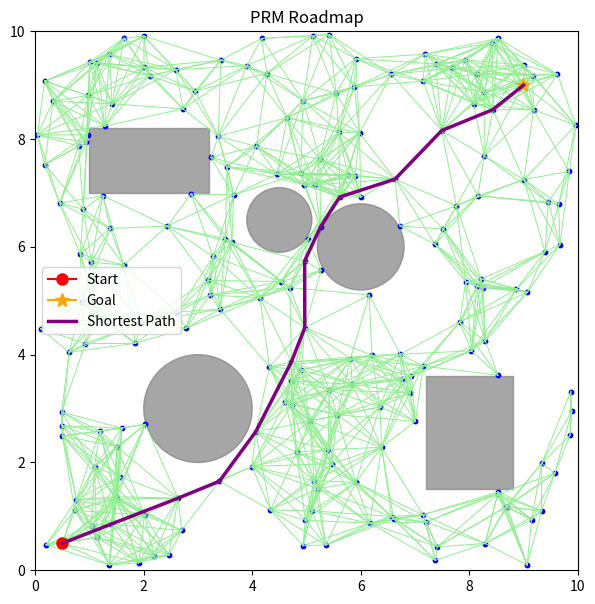

Generate this figure with matplotlib:
"""
prm_animated.py
Probabilistic Roadmap (PRM) with obstacles.
Visualizes the sampled roadmap and the final shortest path.

Run: python prm_animated.py

Dependencies:
    pip install numpy matplotlib networkx
"""
import random
import math
import matplotlib.pyplot as plt
import matplotlib.patches as patches
import networkx as nx

# ---------- PARAMETERS ----------
X_LIMITS = (0, 10)
Y_LIMITS = (0, 10)
NUM_SAMPLES = 200       # number of random samples
CONNECTION_RADIUS = 1.5 # max distance to connect neighbors
# ---------------------------------

# Obstacles (mix of circles and rectangles)
obstacles = [
    {'type': 'circle', 'x': 3.0, 'y': 3.0, 'r': 1.0},
    {'type': 'circle', 'x': 6.0, 'y': 6.0, 'r': 0.8},
    {'type': 'circle', 'x': 4.5, 'y': 6.5, 'r': 0.6},
    {'type': 'rect', 'x': 1.0, 'y': 7.0, 'w': 2.2, 'h': 1.2},
    {'type': 'rect', 'x': 7.2, 'y': 1.5, 'w': 1.6, 'h': 2.1},
]

start = (0.5, 0.5)
goal = (9.0, 9.0)

# ---------- Collision checking ----------
def point_in_circle(x, y, cx, cy, r):
    return math.hypot(x - cx, y - cy) <= r

def point_in_rect(x, y, rx, ry, rw, rh):
    return (rx <= x <= rx + rw) and (ry <= y <= ry + rh)

def collision_free_point(p):
    x, y = p
    for obs in obstacles:
        if obs['type'] == 'circle':
            if point_in_circle(x, y, obs['x'], obs['y'], obs['r']):
                return False
        elif obs['type'] == 'rect':
            if point_in_rect(x, y, obs['x'], obs['y'], obs['w'], obs['h']):
                return False
    return True

def collision_free_segment(p1, p2, step=0.05):
    (x1, y1), (x2, y2) = p1, p2
    dx, dy = x2 - x1, y2 - y1
    length = math.hypot(dx, dy)
    steps = max(2, int(length / step))
    for i in range(steps + 1):
        t = i / steps
        x = x1 + t * dx
        y = y1 + t * dy
        if not collision_free_point((x, y)):
            return False
    return True

# ---------- Build PRM ----------
samples = []
while len(samples) < NUM_SAMPLES:
    p = (random.uniform(X_LIMITS[0], X_LIMITS[1]),
         random.uniform(Y_LIMITS[0], Y_LIMITS[1]))
    if collision_free_point(p):
        samples.append(p)

# add start and goal
samples.append(start)
samples.append(goal)

G = nx.Graph()
for i, p in enumerate(samples):
    G.add_node(i, pos=p)

# connect neighbors
for i in range(len(samples)):
    for j in range(i+1, len(samples)):
        p1, p2 = samples[i], samples[j]
        d = math.hypot(p1[0]-p2[0], p1[1]-p2[1])
        if d <= CONNECTION_RADIUS and collision_free_segment(p1, p2):
            G.add_edge(i, j, weight=d)

# shortest path with Dijkstra
start_idx = len(samples)-2
goal_idx = len(samples)-1
try:
    path_nodes = nx.shortest_path(G, source=start_idx, target=goal_idx, weight='weight')
    path = [samples[i] for i in path_nodes]
    print(f"Path found with {len(path)} nodes, length={nx.shortest_path_length(G, start_idx, goal_idx, weight='weight'):.2f}")
except nx.NetworkXNoPath:
    path = None
    print("No path found!")

# ---------- Visualization ----------
fig, ax = plt.subplots(figsize=(7,7))
ax.set_xlim(X_LIMITS)
ax.set_ylim(Y_LIMITS)
ax.set_title("PRM Roadmap")

# draw obstacles
for obs in obstacles:
    if obs['type'] == 'circle':
        circ = patches.Circle((obs['x'], obs['y']), obs['r'], color='gray', alpha=0.7)
        ax.add_patch(circ)
    else:
        rect = patches.Rectangle((obs['x'], obs['y']), obs['w'], obs['h'], color='gray', alpha=0.7)
        ax.add_patch(rect)

# draw roadmap
for (i,j) in G.edges():
    p1, p2 = samples[i], samples[j]
    ax.plot([p1[0], p2[0]], [p1[1], p2[1]], color='lightgreen', linewidth=0.7)

# draw samples
xs, ys = zip(*samples)
ax.scatter(xs, ys, color='blue', s=10)
ax.plot(start[0], start[1], marker='o', color='red', markersize=8, label='Start')
ax.plot(goal[0], goal[1], marker='*', color='orange', markersize=10, label='Goal')

# draw path if found
if path is not None:
    px, py = zip(*path)
    ax.plot(px, py, color='purple', linewidth=2.5, label='Shortest Path')

ax.legend()
plt.show()
